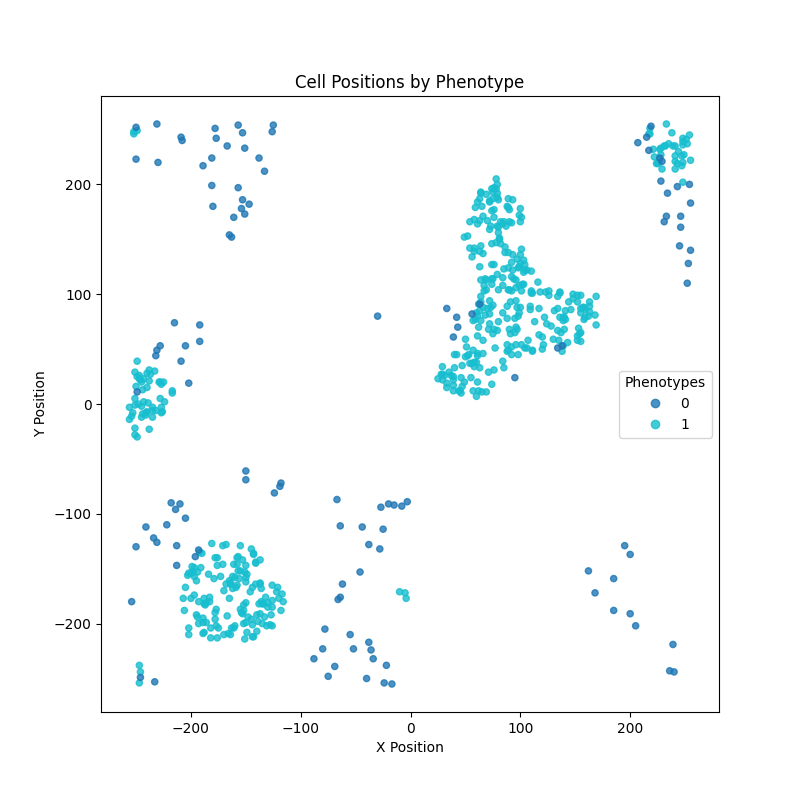

The table this chart was drawn from, first rows:
X_position, Y_position, type
-226, -7, tumor
123, 102, tumor
86, 143, tumor
100, 88, tumor
-155, -129, tumor
-193, -200, tumor
-183, -180, tumor
89, 104, tumor
-182, -204, tumor
80, 104, tumor
-192, -135, tumor
-229, 20, tumor
92, 52, tumor
-241, -8, tumor
80, 156, tumor
64, 93, tumor
137, 65, tumor
63, 167, tumor
67, 108, tumor
157, 88, tumor
49, 20, tumor
25, 23, tumor
224, 219, tumor
-157, -139, tumor
226, 220, tumor
-122, -171, tumor
-133, -194, tumor
136, 102, tumor
94, 114, tumor
141, 77, tumor
152, 93, tumor
61, 44, tumor
-251, 5, tumor
-240, 15, tumor
-227, -3, tumor
-131, -202, tumor
-165, -161, tumor
90, 68, tumor
-173, -157, tumor
-202, -210, tumor
72, 184, tumor
-251, -1, tumor
-159, -167, tumor
97, 68, tumor
-151, -214, tumor
-117, -173, tumor
75, 193, tumor
-171, -146, tumor
82, 146, tumor
241, 214, tumor
-188, -208, tumor
69, 191, tumor
88, 89, tumor
-176, -140, tumor
74, 176, tumor
64, 98, tumor
79, 118, tumor
40, 33, tumor
97, 88, tumor
89, 187, tumor
... 580 more rows
